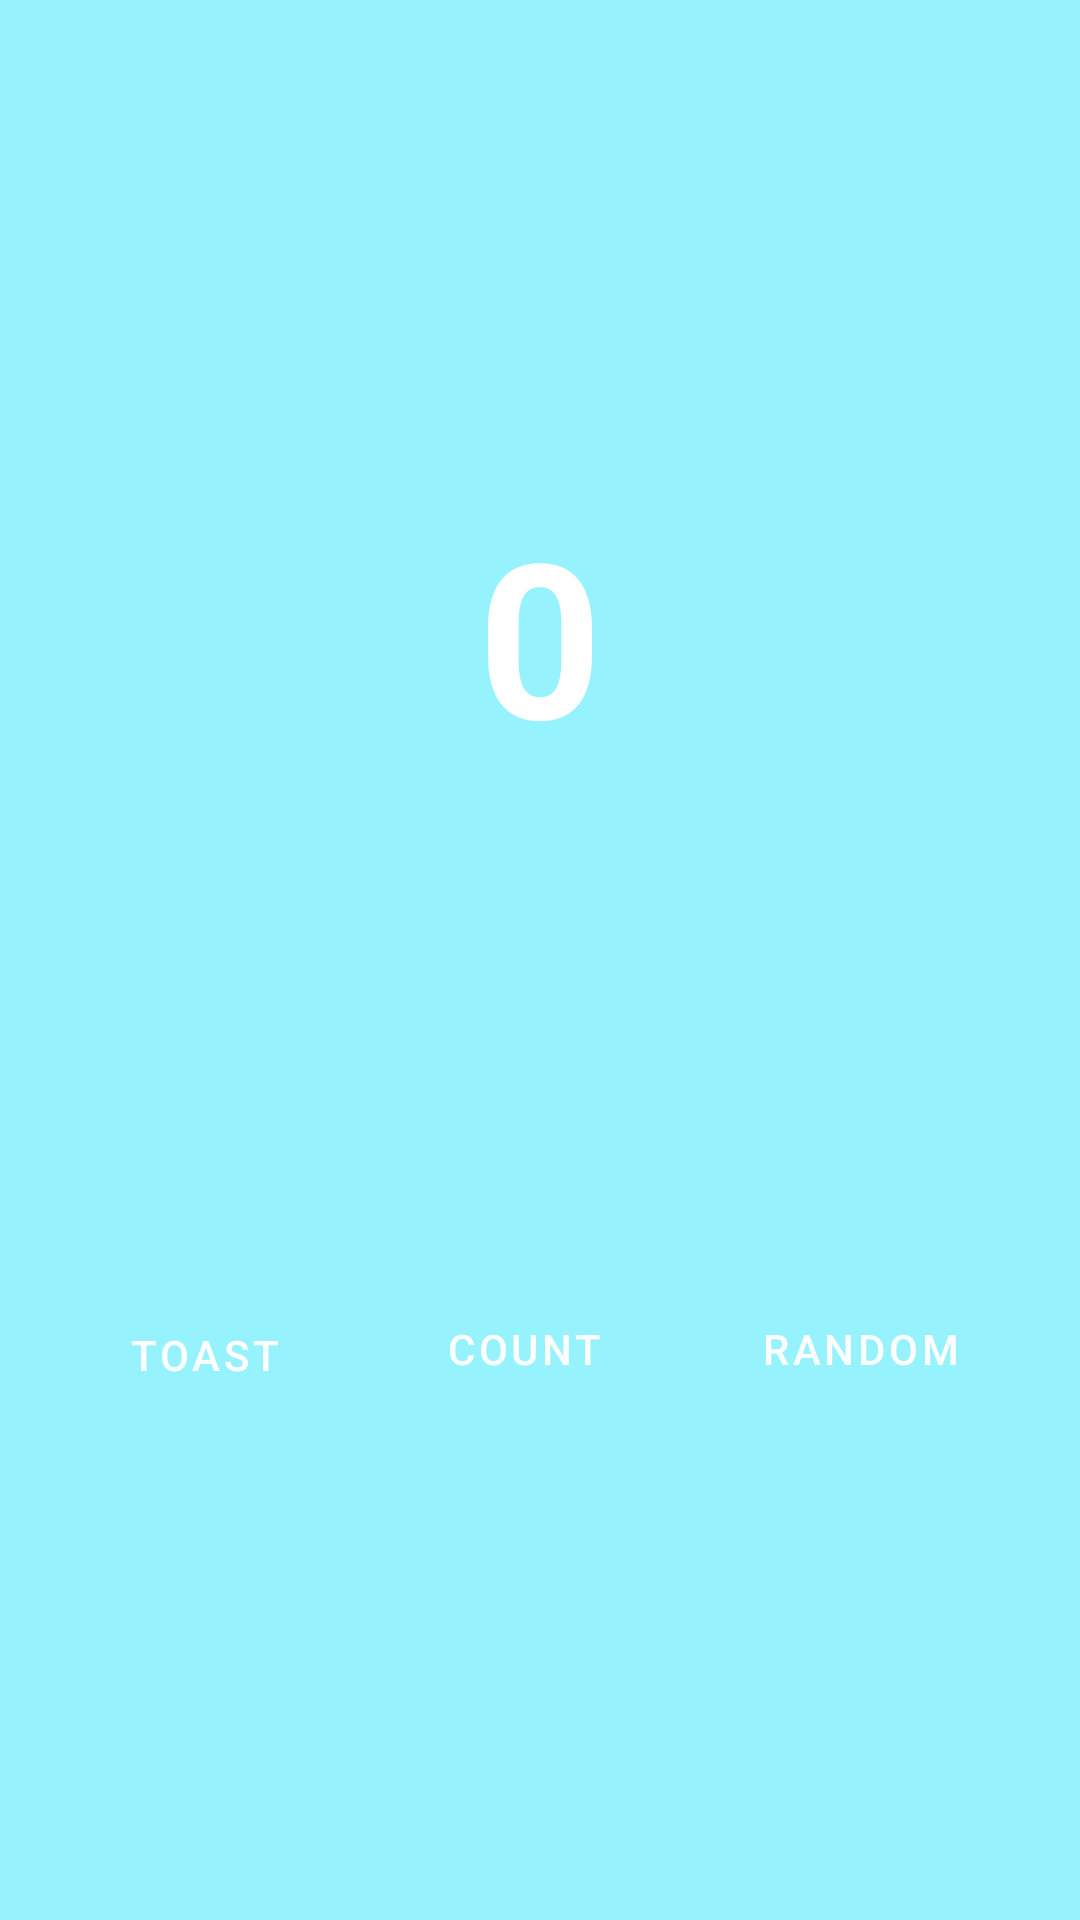

Write the Android layout XML for this screen, with the resource values it uses.
<!-- AndroidManifest.xml: application theme Theme.LAranas_MyFirstApp -->
<!-- res/layout/fragment_first.xml -->
<?xml version="1.0" encoding="utf-8"?>
<androidx.constraintlayout.widget.ConstraintLayout xmlns:android="http://schemas.android.com/apk/res/android"
    xmlns:app="http://schemas.android.com/apk/res-auto"
    xmlns:tools="http://schemas.android.com/tools"
    android:layout_width="match_parent"
    android:layout_height="match_parent"
    android:background="#96F2FD"
    tools:context=".FirstFragment">

    <TextView
        android:id="@+id/textview_first"
        android:layout_width="wrap_content"
        android:layout_height="wrap_content"
        android:fontFamily="sans-serif"
        android:text="@string/hello_first_fragment"
        android:textColor="@android:color/white"
        android:textSize="72sp"
        android:textStyle="bold"
        android:typeface="normal"
        app:layout_constraintBottom_toBottomOf="parent"
        app:layout_constraintEnd_toEndOf="parent"
        app:layout_constraintStart_toStartOf="parent"
        app:layout_constraintTop_toTopOf="parent"
        app:layout_constraintVertical_bias="0.3"
        app:layout_constraintHorizontal_bias="0.5"/>

    <Button
        android:id="@+id/random_button"
        android:layout_width="wrap_content"
        android:layout_height="wrap_content"
        android:layout_marginEnd="24dp"
        android:background="@color/buttonBackground"
        android:text="@string/random_button_text"
        app:layout_constraintBottom_toBottomOf="parent"
        app:layout_constraintEnd_toEndOf="parent"
        app:layout_constraintTop_toBottomOf="@+id/textview_first" />

    <Button
        android:id="@+id/toast_button"
        android:layout_width="wrap_content"
        android:layout_height="wrap_content"
        android:layout_marginStart="24dp"
        android:layout_marginTop="4dp"
        android:background="@color/buttonBackground"
        android:text="@string/toast_button_text"
        app:layout_constraintBottom_toBottomOf="parent"
        app:layout_constraintStart_toStartOf="parent"
        app:layout_constraintTop_toBottomOf="@+id/textview_first" />

    <Button
        android:id="@+id/count_button"
        android:layout_width="wrap_content"
        android:layout_height="wrap_content"
        android:text="@string/count_button_text"
        android:background="@color/buttonBackground"
        app:layout_constraintBottom_toBottomOf="parent"
        app:layout_constraintEnd_toStartOf="@+id/random_button"
        app:layout_constraintStart_toEndOf="@+id/toast_button"
        app:layout_constraintTop_toBottomOf="@+id/textview_first" />
</androidx.constraintlayout.widget.ConstraintLayout>
<!-- resources referenced by this layout -->
<resources>
  <string name="count_button_text">Count</string>
  <string name="hello_first_fragment">0</string>
  <string name="random_button_text">Random</string>
  <string name="toast_button_text">Toast</string>
  <style name="Theme.LAranas_MyFirstApp" parent="Theme.MaterialComponents.DayNight.DarkActionBar">
          
          <item name="colorPrimary">@color/purple_500</item>
          <item name="colorPrimaryVariant">@color/purple_700</item>
          <item name="colorOnPrimary">@color/white</item>
          
          <item name="colorSecondary">@color/teal_200</item>
          <item name="colorSecondaryVariant">@color/teal_700</item>
          <item name="colorOnSecondary">@color/black</item>
          
          <item name="android:statusBarColor" tools:targetApi="l">?attr/colorPrimaryVariant</item>
          
      </style>
  <!-- not gathered from this repository: default colours our renderer supplied (Android Studio template values) -->
  <color name="purple_500">#FF6200EE</color>
  <color name="purple_700">#FF3700B3</color>
  <color name="teal_200">#FF03DAC5</color>
  <color name="teal_700">#FF018786</color>
  <color name="black">#FF000000</color>
  <color name="white">#FFFFFFFF</color>
</resources>
